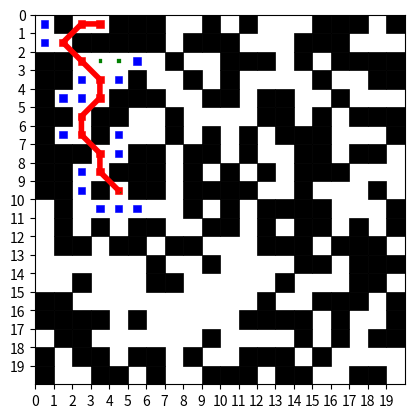

This chart was generated by the following Python code:
import matplotlib.pyplot as plt
import matplotlib.patches as patches
import random

class Node():
    """A node class for A* Pathfinding"""

    def __init__(self, parent=None, position=None):
        self.parent = parent
        self.position = position

        self.g = 0
        self.h = 0
        self.f = 0

    def __eq__(self, other):
        return self.position == other.position


def astar(maze, start, end, open_position_list, closed_position_list):
    """Returns a list of tuples as a path from the given start to the given end in the given maze"""

    # Create start and end node
    start_node = Node(None, start)
    start_node.g = start_node.h = start_node.f = 0
    end_node = Node(None, end)
    end_node.g = end_node.h = end_node.f = 0

    # Initialize both open and closed list
    open_list = []
    closed_list = []

    # Add the start node
    open_list.append(start_node)
    # Loop until you find the end
    while len(open_list) > 0:

        # Get the current node
        current_node = open_list[0]
        current_index = 0
        for index, item in enumerate(open_list):
            if item.f < current_node.f:
                current_node = item
                current_index = index

        # Pop current off open list, add to closed list
        open_list.pop(current_index)
        closed_list.append(current_node)

        # Found the goal
        if current_node == end_node:
            path = []
            current = current_node
            while current is not None:
                path.append(current.position)
                current = current.parent

            open_position_list.extend((node.g, node.position) for node in open_list)
            closed_position_list.extend((node.g, node.position) for node in closed_list)

            return path[::-1]  # Return reversed path


        # Generate children
        children = []
        for new_position in [(0, -1), (0, 1), (-1, 0), (1, 0), (-1, -1), (-1, 1), (1, -1), (1, 1)]: # Adjacent squares

            # Get node position
            node_position = (current_node.position[0] + new_position[0], current_node.position[1] + new_position[1])

            # Make sure within range
            if node_position[0] > (len(maze) - 1) or node_position[0] < 0 or node_position[1] > (len(maze[len(maze)-1]) -1) or node_position[1] < 0:
                continue

            # Make sure walkable terrain
            if maze[node_position[0]][node_position[1]] != 0:
                continue

            # Create new node
            new_node = Node(current_node, node_position)

            # Append
            children.append(new_node)

        # Loop through children
        for child in children:

            # Child is on the closed list
            if any(closed_child.position == child.position for closed_child in closed_list):
                continue

            # Create the f, g, and h values
            child.g = current_node.g + 1
            child.h = ((child.position[0] - end_node.position[0]) ** 2) + ((child.position[1] - end_node.position[1]) ** 2)
            child.f = child.g + child.h

            # Child is already in the open list
            if not any(open_node.position == child.position and open_node.g < child.g for open_node in open_list):
                # Add the child to the open list
                open_list.append(child)
    closed_position_list.extend((node.g, node.position) for node in closed_list)
    return[]

def main():
    list_values = [0, 1, 2, 3, 4, 5, 6, 7, 8, 9, 10, 11, 12, 13, 14, 15, 16, 17, 18, 19]
    values = [0, 1]
    maze_size = 20

    maze = [[0 for _ in range(maze_size)] for _ in range(maze_size)]

    for i in range(maze_size):
        for j in range(maze_size):
            maze[i][j] = random.choices(values, weights=[3, 3], k=1)[0]

    start = (random.choice(list_values), random.choice(list_values))
    end = (random.choice(list_values), random.choice(list_values))
    while maze[start[0]][start[1]] == 1 or maze[end[0]][end[1]] == 1:
        start = (random.choice(list_values), random.choice(list_values))
        end = (random.choice(list_values), random.choice(list_values))

    open_position_list = []
    closed_position_list = []

    path = astar(maze, start, end, open_position_list, closed_position_list)
    while not path:
        for i in range(maze_size):
            for j in range(maze_size):
                maze[i][j] = random.choices(values, weights=[3, 2], k=1)[0]
        path = astar(maze, start, end, open_position_list, closed_position_list)

    def plot_maze_with_path(maze, path, open_path, closed_path):
        fig, ax = plt.subplots()
        ax.set_aspect('equal', 'box')

        # Plotting maze
        for i in range(len(maze)):
            for j in range(len(maze[i])):
                if maze[i][j] == 1:
                    rect = patches.Rectangle((j, len(maze) - i - 1), 1, 1, linewidth=.5, edgecolor='black',
                                             facecolor='black')
                    ax.add_patch(rect)

        # Plotting path
        for position in path:
            rect = patches.Rectangle((position[1]+.3, len(maze) - position[0]-.7), .4, .4, linewidth=.4, edgecolor='red',
                                     facecolor='red')
            ax.add_patch(rect)

        # Connecting red dots with a line
        if len(path) > 1:
            path_x, path_y = zip(*[(pos[1] + 0.5, len(maze) - pos[0]-.5) for pos in path])
            ax.plot(path_x, path_y, color='red', linestyle='-', linewidth=4)

        for position in open_path:
            rect = patches.Rectangle((position[1]+.3, len(maze) - position[0]-.7), .4, .4, linewidth=.4, edgecolor='blue',
                                     facecolor='blue')
            ax.add_patch(rect)

        for position in closed_path:
            rect = patches.Rectangle((position[1]+.43, len(maze) - position[0]-.575), .2, .2, linewidth=.2, edgecolor='green',
                                     facecolor='green')
            ax.add_patch(rect)

        plt.xlim(0, len(maze))
        plt.xticks(range(len(maze)))
        plt.ylim(len(maze[0]), 0)
        plt.yticks(range(len(maze[0])))
        plt.show()

    # Example maze and path
    maze_example = maze

    path_example = path

    open_path = [pos for g, pos in open_position_list]

    closed_path = [pos for g, pos in closed_position_list]

    # Plotting the maze with path
    plot_maze_with_path(maze_example, path_example, open_path, closed_path)

    print('Closed List:', closed_position_list)
    print ('Open List:', open_position_list)
    print('Path', path)


if __name__ == '__main__':
    main()